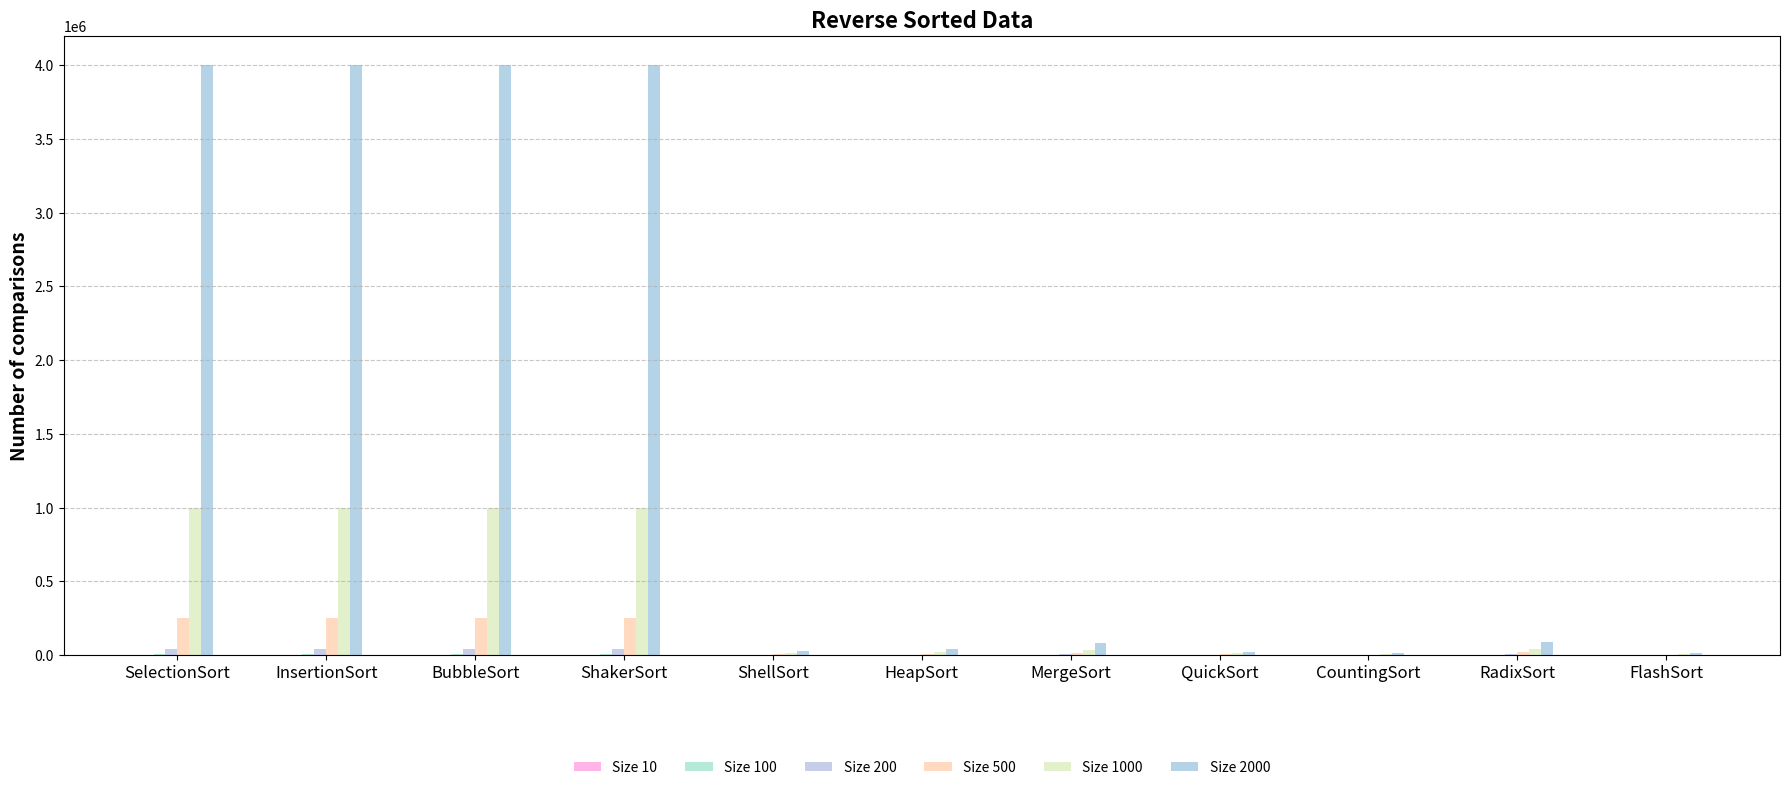

Write the Python code that produced this figure.
import matplotlib.pyplot as plt
import numpy as np


algorithms = [
    "SelectionSort", "InsertionSort", "BubbleSort", "ShakerSort", "ShellSort",
    "HeapSort", "MergeSort", "QuickSort", "CountingSort", "RadixSort", "FlashSort"
]


data_sizes = [10, 100, 200, 500, 1000, 2000]


comparisons = {

    "SelectionSort": [101, 10001, 40001, 250001, 1000001, 4000001],
    "InsertionSort": [102, 10002, 40002, 250002, 1000002, 4000002],
    "BubbleSort": [101, 10001, 40001, 250001, 1000001, 4000001],
    "ShakerSort": [103, 10003, 40003, 250003, 1000003, 4000003],
    "ShellSort": [39, 770, 1831, 5615, 12716, 28417],
    "HeapSort": [44, 1130, 2705, 8413, 19159, 43495],
    "MergeSort": [170, 2750, 6106, 17014, 37034, 80074],
    "QuickSort": [61, 861, 1919, 5033, 11059, 24109],
    "CountingSort": [64, 604, 1204, 3004, 6004, 12004],
    "RadixSort": [249, 3250, 7072, 19258, 41496, 88972],
    "FlashSort": [84, 764, 1521, 3790, 7573, 15138]
}




comparison_values = np.array([comparisons[algo] for algo in algorithms])


bar_width = 0.12
x = np.arange(len(algorithms)) *1.5


colors = ["#FFB5E8", "#B5EAD7", "#C7CEEA", "#FFDAC1", "#E2F0CB", "#B5D3E7"]

plt.figure(figsize=(18, 8))

for i, (size, color) in enumerate(zip(data_sizes, colors)):
    plt.bar(x + i * bar_width, comparison_values[:, i], width=bar_width, label=f"Size {size}", color=color)


plt.ylabel('Number of comparisons', fontsize=14, fontweight='bold')
plt.title('Reverse Sorted Data', fontsize=16, fontweight='bold')
plt.xticks(x + bar_width * (len(data_sizes) / 2 - 0.5), algorithms, rotation=0, ha='center', fontsize=12)
plt.legend(
    loc='upper center', 
    bbox_to_anchor=(0.5, -0.15), 
    ncol=len(data_sizes), 
    frameon=False
)
plt.grid(axis='y', linestyle='--', alpha=0.7)
plt.tight_layout()
plt.show()
